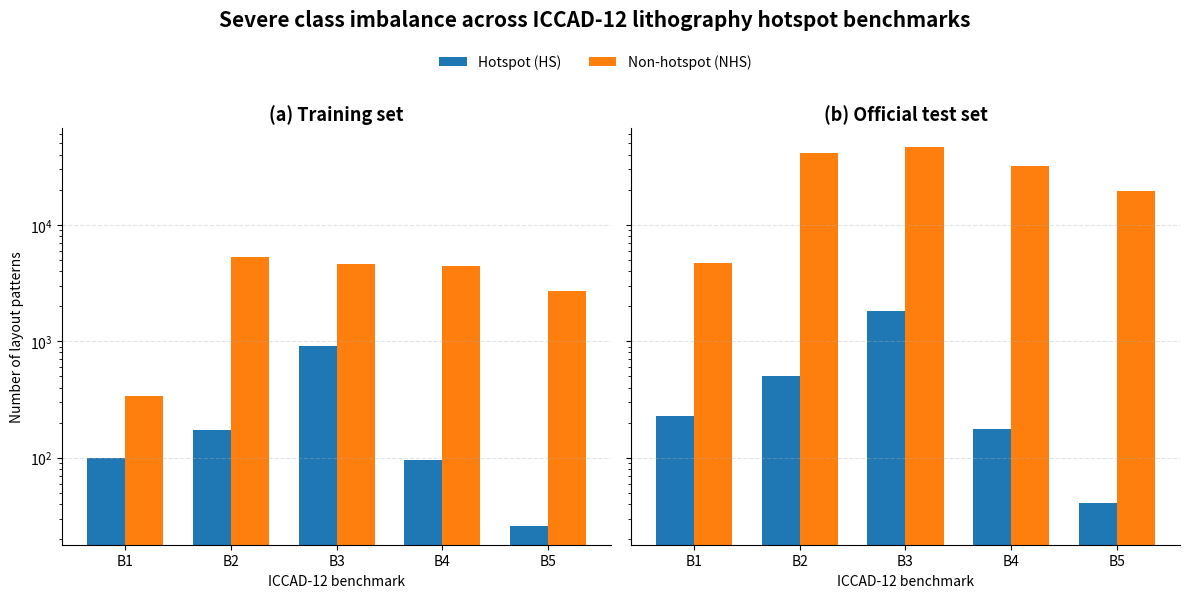

Generate this figure with matplotlib:
import matplotlib.pyplot as plt
import numpy as np

benchmarks = ["B1", "B2", "B3", "B4", "B5"]

train_hs  = [99, 174, 909, 95, 26]
train_nhs = [340, 5285, 4643, 4452, 2716]

test_hs  = [226, 498, 1808, 177, 41]
test_nhs = [4679, 41298, 46333, 31890, 19327]

x = np.arange(len(benchmarks))
width = 0.36

fig, axes = plt.subplots(
    1, 2,
    figsize=(12, 5.5),
    sharey=True
)

# -------------------------
# Training set
# -------------------------
axes[0].bar(
    x - width/2,
    train_hs,
    width,
    label="Hotspot (HS)"
)

axes[0].bar(
    x + width/2,
    train_nhs,
    width,
    label="Non-hotspot (NHS)"
)

axes[0].set_title("(a) Training set", fontsize=13, fontweight="bold")
axes[0].set_xticks(x)
axes[0].set_xticklabels(benchmarks)
axes[0].set_yscale("log")
axes[0].set_ylabel("Number of layout patterns")
axes[0].grid(axis="y", linestyle="--", alpha=0.35)

# -------------------------
# Test set
# -------------------------
axes[1].bar(
    x - width/2,
    test_hs,
    width,
    label="Hotspot (HS)"
)

axes[1].bar(
    x + width/2,
    test_nhs,
    width,
    label="Non-hotspot (NHS)"
)

axes[1].set_title("(b) Official test set", fontsize=13, fontweight="bold")
axes[1].set_xticks(x)
axes[1].set_xticklabels(benchmarks)
axes[1].set_yscale("log")
axes[1].grid(axis="y", linestyle="--", alpha=0.35)

# Common formatting
for ax in axes:
    ax.set_xlabel("ICCAD-12 benchmark")
    ax.spines["top"].set_visible(False)
    ax.spines["right"].set_visible(False)

handles, labels = axes[0].get_legend_handles_labels()
fig.legend(
    handles,
    labels,
    loc="upper center",
    ncol=2,
    bbox_to_anchor=(0.5, 1.02),
    frameon=False
)

fig.suptitle(
    "Severe class imbalance across ICCAD-12 lithography hotspot benchmarks",
    fontsize=15,
    fontweight="bold",
    y=1.08
)

plt.tight_layout()

plt.savefig(
    "figure1_iccad_class_imbalance.png",
    dpi=600,
    bbox_inches="tight"
)

plt.savefig(
    "figure1_iccad_class_imbalance.pdf",
    bbox_inches="tight"
)

plt.show()
